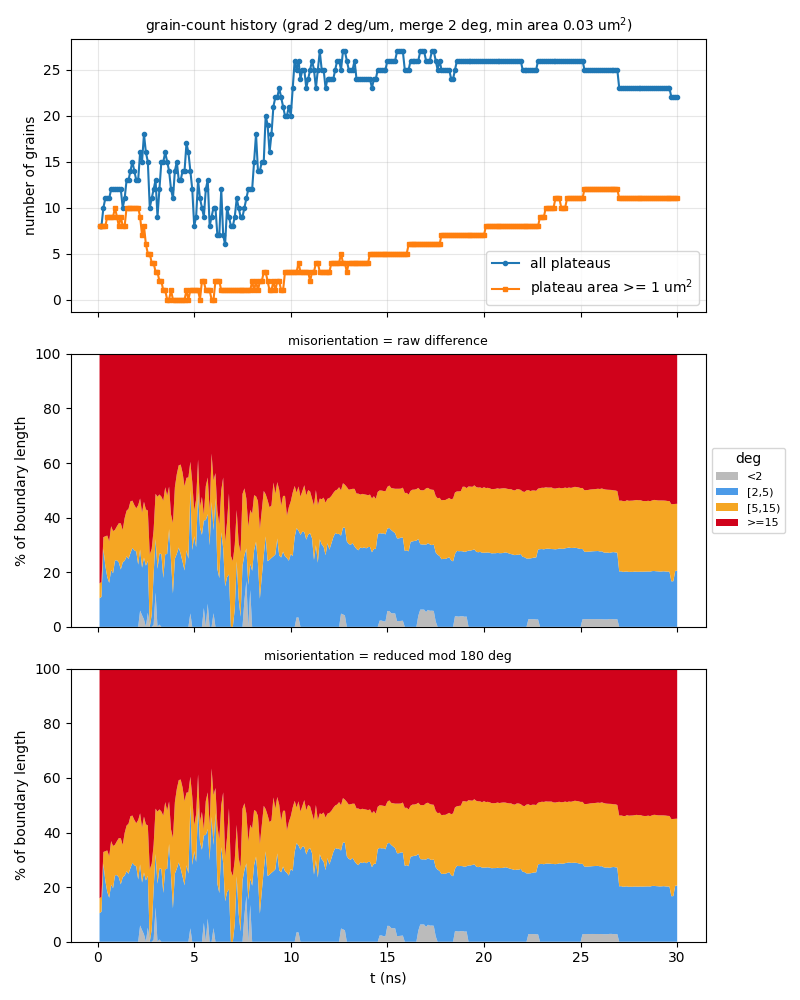

Data behind this chart, as committed beside it:
t_ns, step, file, n_grains, n_ge1um2, n_boundaries, boundary_length_um, plateau_area_frac, mean_grain_area_um2, pct_raw_<2, pct_raw_[2,5), pct_raw_[5,15), pct_raw_>=15, mean_raw_deg, pct_sym_<2, pct_sym_[2,5), pct_sym_[5,15), pct_sym_>=15, mean_sym_deg
0.1, 10, a45_up600ms_v2_kt3pcgkm_s10.vtu, 8, 8, 15, 46.27, 0.8622, 10.78, 0, 10.46, 5.449, 84.09, 53.17, 0, 10.46, 5.449, 84.09, 49.75
0.2, 20, a45_up600ms_v2_kt3pcgkm_s20.vtu, 8, 8, 15, 46.2, 0.8448, 10.56, 0, 10.98, 5.458, 83.56, 52.76, 0, 10.98, 5.458, 83.56, 49.38
0.3, 30, a45_up600ms_v2_kt3pcgkm_s30.vtu, 10, 8, 20, 58.72, 0.822, 8.22, 0, 28.58, 4.294, 67.13, 43.09, 0, 28.58, 4.294, 67.13, 40.41
0.4, 40, a45_up600ms_v2_kt3pcgkm_s40.vtu, 11, 8, 22, 59.8, 0.7996, 7.269, 0, 22.33, 10.81, 66.86, 42.99, 0, 22.33, 10.81, 66.86, 40.37
0.5, 50, a45_up600ms_v2_kt3pcgkm_s50.vtu, 11, 9, 21, 59.03, 0.7886, 7.169, 0, 18.27, 15.17, 66.56, 43.19, 0, 18.27, 15.17, 66.56, 40.53
0.6, 60, a45_up600ms_v2_kt3pcgkm_s60.vtu, 11, 9, 22, 57.18, 0.7784, 7.076, 0, 16.11, 15.22, 68.67, 44.39, 0, 16.11, 15.22, 68.67, 41.66
0.7, 70, a45_up600ms_v2_kt3pcgkm_s70.vtu, 12, 9, 24, 62.34, 0.7651, 6.376, 0, 20.86, 15.99, 63.15, 41.2, 0, 20.86, 15.99, 63.15, 38.68
0.8, 80, a45_up600ms_v2_kt3pcgkm_s80.vtu, 12, 9, 24, 61.91, 0.7502, 6.252, 0, 19.65, 15.42, 64.93, 42.16, 0, 19.65, 15.42, 64.93, 39.65
0.9, 90, a45_up600ms_v2_kt3pcgkm_s90.vtu, 12, 10, 24, 65.22, 0.7351, 6.126, 0, 24.32, 11.21, 64.47, 41.54, 0, 24.32, 11.21, 64.47, 39.16
1, 100, a45_up600ms_v2_kt3pcgkm_s100.vtu, 12, 9, 24, 65.24, 0.7226, 6.021, 0, 24.39, 12.43, 63.18, 40.65, 0, 24.39, 12.43, 63.18, 38.28
1.1, 110, a45_up600ms_v2_kt3pcgkm_s110.vtu, 12, 8, 23, 66, 0.7047, 5.873, 0, 23.59, 14.36, 62.04, 40.06, 0, 23.59, 14.36, 62.04, 37.71
1.2, 120, a45_up600ms_v2_kt3pcgkm_s120.vtu, 12, 9, 24, 64.97, 0.6886, 5.738, 0, 21.01, 16.87, 62.12, 40.29, 0, 21.01, 16.87, 62.12, 37.91
1.3, 130, a45_up600ms_v2_kt3pcgkm_s130.vtu, 10, 8, 18, 63, 0.6687, 6.687, 0, 23.59, 11.86, 64.55, 41.73, 0, 23.59, 11.86, 64.55, 39.28
1.4, 140, a45_up600ms_v2_kt3pcgkm_s140.vtu, 11, 8, 19, 68.18, 0.6435, 5.85, 0, 24.21, 15.62, 60.17, 39.33, 0, 24.21, 15.62, 60.17, 37.02
1.5, 150, a45_up600ms_v2_kt3pcgkm_s150.vtu, 13, 10, 25, 73.43, 0.6172, 4.748, 0, 25.81, 16.72, 57.47, 38.16, 0, 25.81, 16.72, 57.47, 36.02
1.6, 160, a45_up600ms_v2_kt3pcgkm_s160.vtu, 13, 10, 24, 77.74, 0.5899, 4.537, 0, 24.89, 18.33, 56.78, 37.94, 0, 24.89, 18.33, 56.78, 35.84
1.7, 170, a45_up600ms_v2_kt3pcgkm_s170.vtu, 14, 10, 27, 82.09, 0.5549, 3.964, 0, 27, 18.93, 54.07, 36.2, 0, 27, 18.93, 54.07, 34.11
1.8, 180, a45_up600ms_v2_kt3pcgkm_s180.vtu, 15, 10, 30, 86.07, 0.5156, 3.437, 0, 28.9, 17.32, 53.78, 35.99, 0, 28.9, 17.32, 53.78, 33.42
1.9, 190, a45_up600ms_v2_kt3pcgkm_s190.vtu, 14, 10, 29, 83.48, 0.4756, 3.397, 0, 28.06, 16.58, 55.36, 38.02, 0, 28.06, 16.58, 55.36, 34.86
2, -1, a45_up600ms_v2_kt3pcgkm_t200.vtu, 13, 10, 26, 82.93, 0.429, 3.3, 0, 27.61, 15.8, 56.59, 38.81, 0, 27.61, 15.8, 56.59, 35.84
2.1, 210, a45_up600ms_v2_kt3pcgkm_s210.vtu, 13, 10, 27, 82.91, 0.3918, 3.014, 0, 22.78, 21.75, 55.46, 38.62, 0, 22.78, 21.75, 55.46, 35.51
2.2, 220, a45_up600ms_v2_kt3pcgkm_s220.vtu, 16, 9, 35, 89.53, 0.3318, 2.074, 5.958, 22.36, 18.69, 52.99, 36.91, 5.958, 22.36, 18.69, 52.99, 33.61
2.3, 230, a45_up600ms_v2_kt3pcgkm_s230.vtu, 15, 7, 32, 82.61, 0.2778, 1.852, 4.272, 17.41, 20.12, 58.2, 40.33, 4.272, 17.41, 20.12, 58.2, 36.53
2.4, 240, a45_up600ms_v2_kt3pcgkm_s240.vtu, 18, 8, 38, 86.95, 0.2487, 1.382, 2.726, 22.61, 20.47, 54.19, 37.85, 2.726, 22.61, 20.47, 54.19, 34.26
2.5, 250, a45_up600ms_v2_kt3pcgkm_s250.vtu, 16, 6, 33, 81.52, 0.2262, 1.414, 0, 22.43, 20.56, 57.01, 40, 0, 22.43, 20.56, 57.01, 36.14
2.6, 260, a45_up600ms_v2_kt3pcgkm_s260.vtu, 15, 5, 30, 81.03, 0.189, 1.26, 5.157, 18.99, 18.44, 57.41, 40, 5.157, 18.99, 18.44, 57.41, 36.68
2.7, 270, a45_up600ms_v2_kt3pcgkm_s270.vtu, 10, 5, 19, 62.69, 0.172, 1.72, 0, 0, 26.54, 73.46, 49.67, 0, 0, 26.54, 73.46, 46.81
2.8, 280, a45_up600ms_v2_kt3pcgkm_s280.vtu, 11, 4, 21, 64.85, 0.1588, 1.444, 0, 4.411, 24.16, 71.43, 50.67, 0, 4.411, 24.16, 71.43, 46.34
2.9, 290, a45_up600ms_v2_kt3pcgkm_s290.vtu, 12, 4, 23, 69.7, 0.1434, 1.195, 0.7254, 18.68, 16.11, 64.49, 43.08, 0.7254, 18.68, 16.11, 64.49, 42.55
3, 300, a45_up600ms_v2_kt3pcgkm_s300.vtu, 13, 3, 23, 76.46, 0.118, 0.9075, 12.6, 19.56, 16.57, 51.28, 39.03, 12.6, 19.56, 16.57, 51.28, 34.08
3.1, 310, a45_up600ms_v2_kt3pcgkm_s310.vtu, 9, 3, 15, 62.43, 0.1068, 1.186, 0, 21.26, 26.38, 52.36, 43, 0, 21.26, 26.38, 52.36, 37.44
3.2, 320, a45_up600ms_v2_kt3pcgkm_s320.vtu, 12, 2, 22, 69.44, 0.09255, 0.7712, 0.8188, 25.99, 21.66, 51.53, 39.78, 0.8188, 25.99, 21.66, 51.53, 34.56
3.3, 330, a45_up600ms_v2_kt3pcgkm_s330.vtu, 15, 2, 30, 75.44, 0.08027, 0.5351, 0, 26.69, 21, 52.31, 39.33, 0, 26.69, 21, 52.31, 35.46
3.4, 340, a45_up600ms_v2_kt3pcgkm_s340.vtu, 15, 1, 28, 77.54, 0.06315, 0.421, 0, 17.87, 28.3, 53.83, 38.03, 0, 17.87, 28.3, 53.83, 34.78
3.5, 350, a45_up600ms_v2_kt3pcgkm_s350.vtu, 16, 1, 32, 78.74, 0.05266, 0.3291, 0, 26.59, 24.53, 48.88, 35.58, 0, 26.59, 24.53, 48.88, 33.12
3.6, 360, a45_up600ms_v2_kt3pcgkm_s360.vtu, 15, 0, 30, 76.07, 0.04703, 0.3136, 0, 26.69, 21.35, 51.96, 37.37, 0, 26.69, 21.35, 51.96, 36.14
3.7, 370, a45_up600ms_v2_kt3pcgkm_s370.vtu, 14, 0, 28, 77.27, 0.03959, 0.2828, 0, 35.8, 15.55, 48.65, 34.25, 0, 35.8, 15.55, 48.65, 33.72
3.8, 380, a45_up600ms_v2_kt3pcgkm_s380.vtu, 12, 1, 24, 66.56, 0.03842, 0.3202, 0, 24.27, 16.89, 58.85, 38.43, 0, 24.27, 16.89, 58.85, 36.47
3.9, 390, a45_up600ms_v2_kt3pcgkm_s390.vtu, 11, 0, 22, 66.75, 0.03537, 0.3216, 0, 12.23, 25.78, 61.99, 40.19, 0, 12.23, 25.78, 61.99, 37.8
4, 400, a45_up600ms_v2_kt3pcgkm_s400.vtu, 14, 0, 28, 78.54, 0.03563, 0.2545, 0, 24.96, 26.2, 48.83, 36.13, 0, 24.96, 26.2, 48.83, 31.21
4.1, 410, a45_up600ms_v2_kt3pcgkm_s410.vtu, 15, 0, 31, 81.25, 0.03518, 0.2346, 0, 26.73, 29.23, 44.04, 34.35, 0, 26.73, 29.23, 44.04, 30.08
4.2, 420, a45_up600ms_v2_kt3pcgkm_s420.vtu, 13, 0, 24, 74.49, 0.02979, 0.2291, 0, 29.05, 30.12, 40.83, 34.54, 0, 29.05, 30.12, 40.83, 29.54
4.3, 430, a45_up600ms_v2_kt3pcgkm_s430.vtu, 13, 0, 24, 75.07, 0.02715, 0.2089, 0, 26.75, 32.67, 40.59, 32.51, 0, 26.75, 32.67, 40.59, 28.32
4.4, 440, a45_up600ms_v2_kt3pcgkm_s440.vtu, 14, 0, 27, 78.21, 0.02895, 0.2068, 0, 23.8, 32.64, 43.56, 31.84, 0, 23.8, 32.64, 43.56, 30.14
4.5, 450, a45_up600ms_v2_kt3pcgkm_s450.vtu, 14, 0, 28, 77.99, 0.03528, 0.252, 0, 20.65, 30.83, 48.52, 37.96, 0, 20.65, 30.83, 48.52, 32.23
4.6, 460, a45_up600ms_v2_kt3pcgkm_s460.vtu, 17, 1, 35, 89.73, 0.03931, 0.2313, 0, 28.02, 26.57, 45.41, 33.44, 0, 28.02, 26.57, 45.41, 28.96
4.7, 470, a45_up600ms_v2_kt3pcgkm_s470.vtu, 16, 0, 33, 83.18, 0.04197, 0.2623, 0, 24.96, 29.76, 45.28, 34.45, 0, 24.96, 29.76, 45.28, 32.54
4.8, 480, a45_up600ms_v2_kt3pcgkm_s480.vtu, 14, 1, 25, 80.62, 0.03898, 0.2784, 4.93, 45.14, 10.36, 39.57, 29.34, 4.93, 45.14, 10.36, 39.57, 28.42
4.9, 490, a45_up600ms_v2_kt3pcgkm_s490.vtu, 12, 1, 23, 67.75, 0.04703, 0.3919, 0, 28.14, 24.93, 46.93, 38.61, 0, 28.14, 24.93, 46.93, 31.3
5, -1, a45_up600ms_v2_kt3pcgkm_t500.vtu, 8, 1, 14, 52.72, 0.04493, 0.5616, 0, 33.19, 9.476, 57.34, 47.96, 0, 33.19, 9.476, 57.34, 37.69
5.1, 510, a45_up600ms_v2_kt3pcgkm_s510.vtu, 9, 1, 16, 59.52, 0.03825, 0.425, 0, 29.19, 17.5, 53.32, 42.64, 0, 29.19, 17.5, 53.32, 35.65
5.2, 520, a45_up600ms_v2_kt3pcgkm_s520.vtu, 13, 1, 26, 76.18, 0.03632, 0.2794, 0, 49.15, 12.13, 38.72, 31.87, 0, 49.15, 12.13, 38.72, 26.79
5.3, 530, a45_up600ms_v2_kt3pcgkm_s530.vtu, 11, 0, 22, 69.04, 0.03957, 0.3597, 0, 36.39, 7.659, 55.95, 40.76, 0, 36.39, 7.659, 55.95, 33.03
5.4, 540, a45_up600ms_v2_kt3pcgkm_s540.vtu, 10, 2, 17, 73.87, 0.03968, 0.3968, 0, 33.71, 13.86, 52.43, 36.52, 0, 33.71, 13.86, 52.43, 31.04
5.5, 550, a45_up600ms_v2_kt3pcgkm_s550.vtu, 9, 2, 16, 62.1, 0.03813, 0.4236, 6.93, 32.04, 2.2, 58.83, 39.25, 6.93, 32.04, 2.2, 58.83, 33.5
5.6, 560, a45_up600ms_v2_kt3pcgkm_s560.vtu, 12, 1, 26, 70.67, 0.03729, 0.3108, 0, 39.1, 12.41, 48.49, 43.11, 0, 39.1, 12.41, 48.49, 28.25
5.7, 570, a45_up600ms_v2_kt3pcgkm_s570.vtu, 13, 1, 24, 75.29, 0.03317, 0.2551, 8.495, 32.76, 13.44, 45.31, 41.51, 8.495, 32.76, 13.44, 45.31, 27.66
5.8, 580, a45_up600ms_v2_kt3pcgkm_s580.vtu, 8, 1, 15, 61.37, 0.02609, 0.3261, 0, 29.83, 12.88, 57.29, 47.14, 0, 29.83, 12.88, 57.29, 33.84
5.9, 590, a45_up600ms_v2_kt3pcgkm_s590.vtu, 9, 0, 15, 63.14, 0.02586, 0.2874, 0, 45.75, 17.72, 36.53, 45.8, 0, 45.75, 17.72, 36.53, 25.14
6, 600, a45_up600ms_v2_kt3pcgkm_s600.vtu, 10, 0, 18, 65.11, 0.02827, 0.2827, 5.003, 30.42, 18.23, 46.35, 39.89, 5.003, 30.42, 18.23, 46.35, 27.67
... 240 more rows
